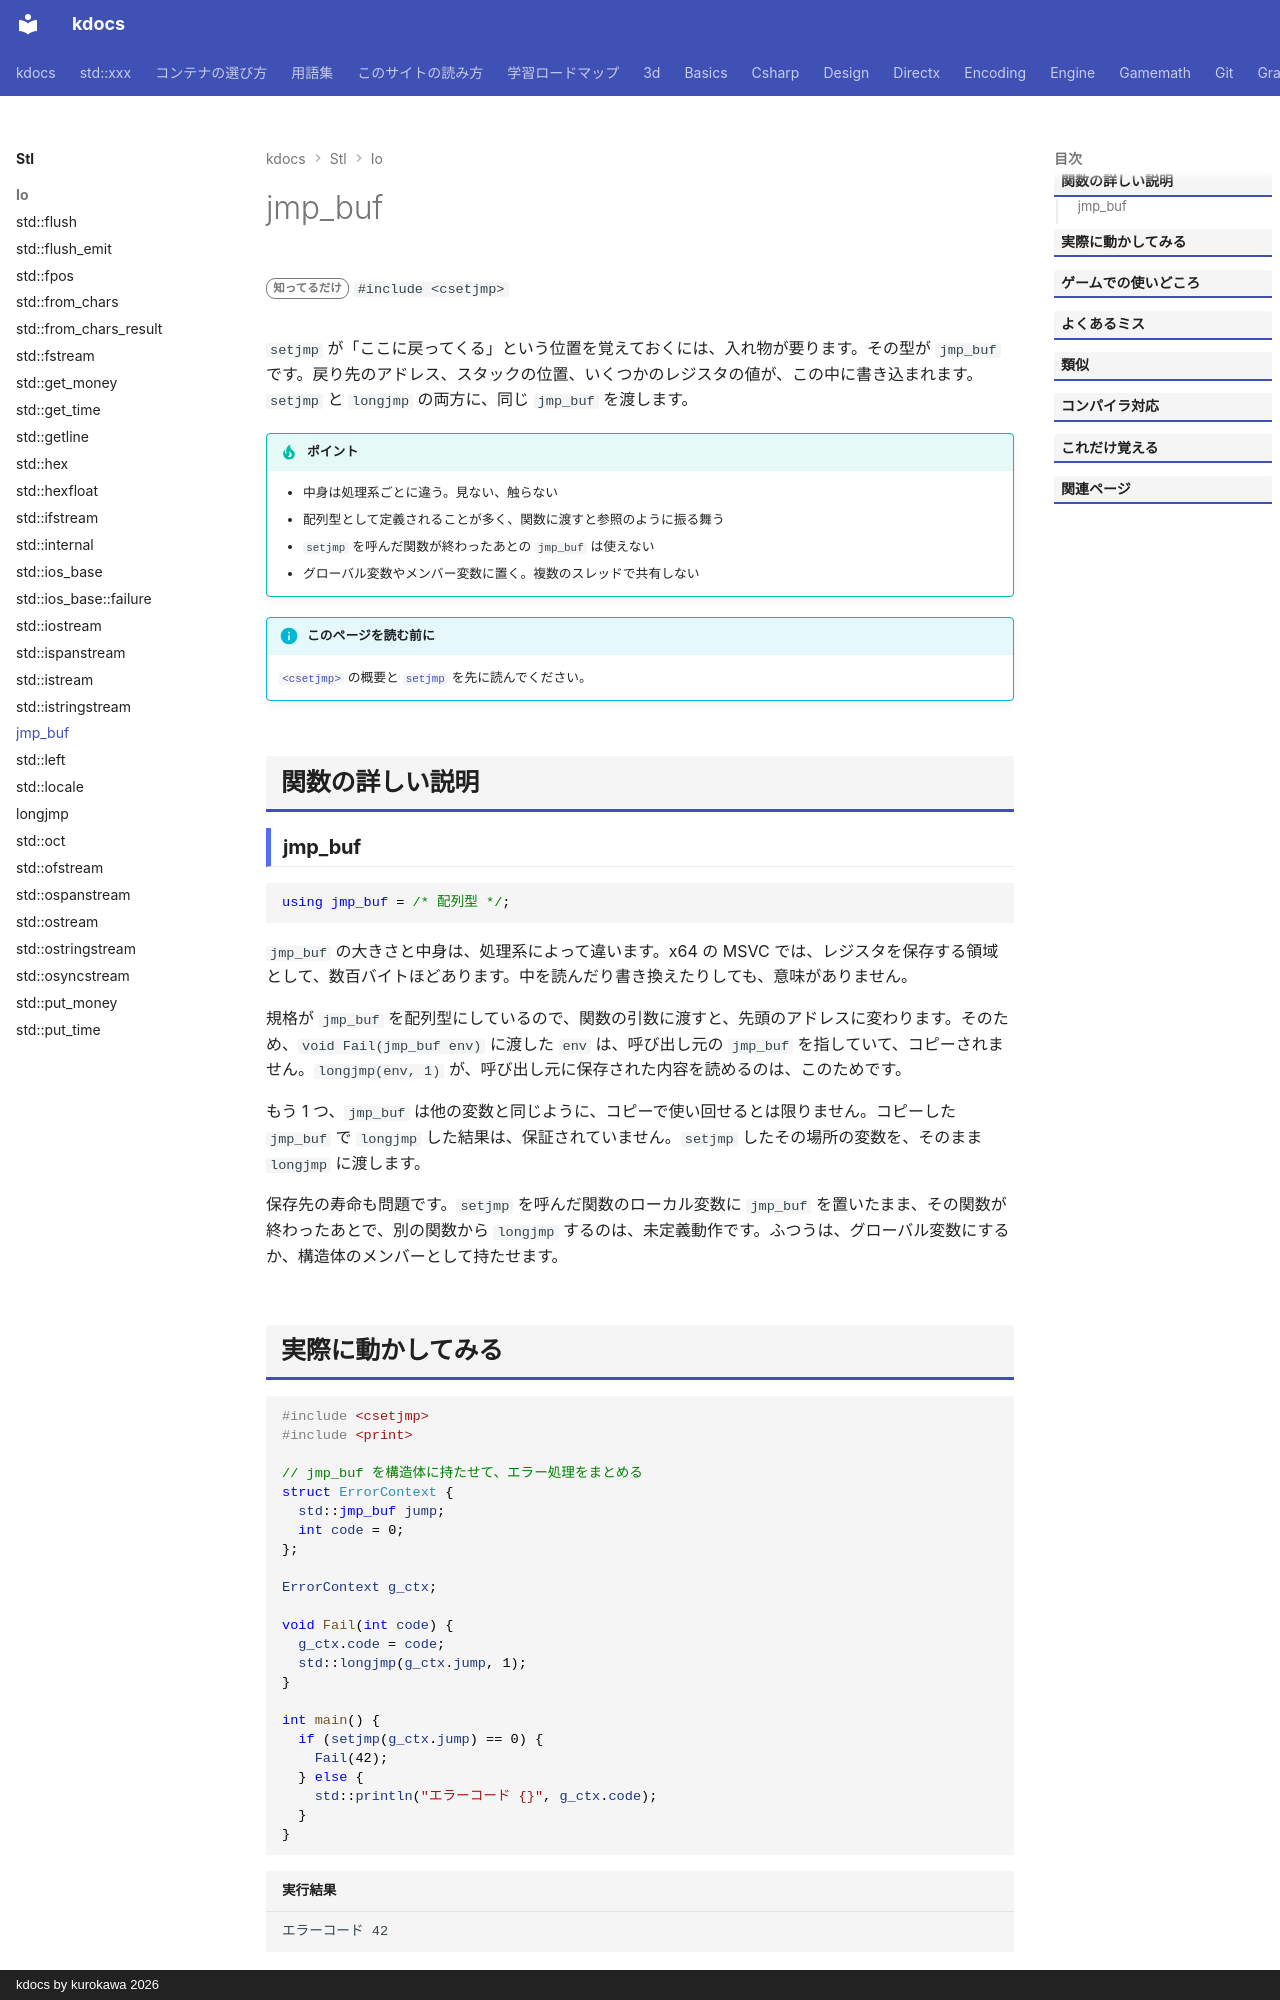

repository: qwzxdf/kdocs · page: stl/io/jmp_buf/index.html · generator: mkdocs · copyright: kdocs by kurokawa 2026

---
title: jmp_buf
summary: "setjmp が実行位置を保存する入れ物の型。"
order: 900
tags:
  - 入出力・文字列
---

# jmp_buf

<div class="page-badges" markdown>
<span class="rank rank-rare">知ってるだけ</span>
`#include <csetjmp>`
</div>

`setjmp` が「ここに戻ってくる」という位置を覚えておくには、入れ物が要ります。その型が `jmp_buf` です。戻り先のアドレス、スタックの位置、いくつかのレジスタの値が、この中に書き込まれます。`setjmp` と `longjmp` の両方に、同じ `jmp_buf` を渡します。

!!! tip "ポイント"
    - 中身は処理系ごとに違う。見ない、触らない
    - 配列型として定義されることが多く、関数に渡すと参照のように振る舞う
    - `setjmp` を呼んだ関数が終わったあとの `jmp_buf` は使えない
    - グローバル変数やメンバー変数に置く。複数のスレッドで共有しない

!!! info "このページを読む前に"
    [`<csetjmp>`](csetjmp.md) の概要と [`setjmp`](setjmp.md) を先に読んでください。

## 関数の詳しい説明

### jmp_buf {#jmp_buf}

```cpp
using jmp_buf = /* 配列型 */;
```

`jmp_buf` の大きさと中身は、処理系によって違います。x64 の MSVC では、レジスタを保存する領域として、数百バイトほどあります。中を読んだり書き換えたりしても、意味がありません。

規格が `jmp_buf` を配列型にしているので、関数の引数に渡すと、先頭のアドレスに変わります。そのため、`void Fail(jmp_buf env)` に渡した `env` は、呼び出し元の `jmp_buf` を指していて、コピーされません。`longjmp(env, 1)` が、呼び出し元に保存された内容を読めるのは、このためです。

もう 1 つ、`jmp_buf` は他の変数と同じように、コピーで使い回せるとは限りません。コピーした `jmp_buf` で `longjmp` した結果は、保証されていません。`setjmp` したその場所の変数を、そのまま `longjmp` に渡します。

保存先の寿命も問題です。`setjmp` を呼んだ関数のローカル変数に `jmp_buf` を置いたまま、その関数が終わったあとで、別の関数から `longjmp` するのは、未定義動作です。ふつうは、グローバル変数にするか、構造体のメンバーとして持たせます。
